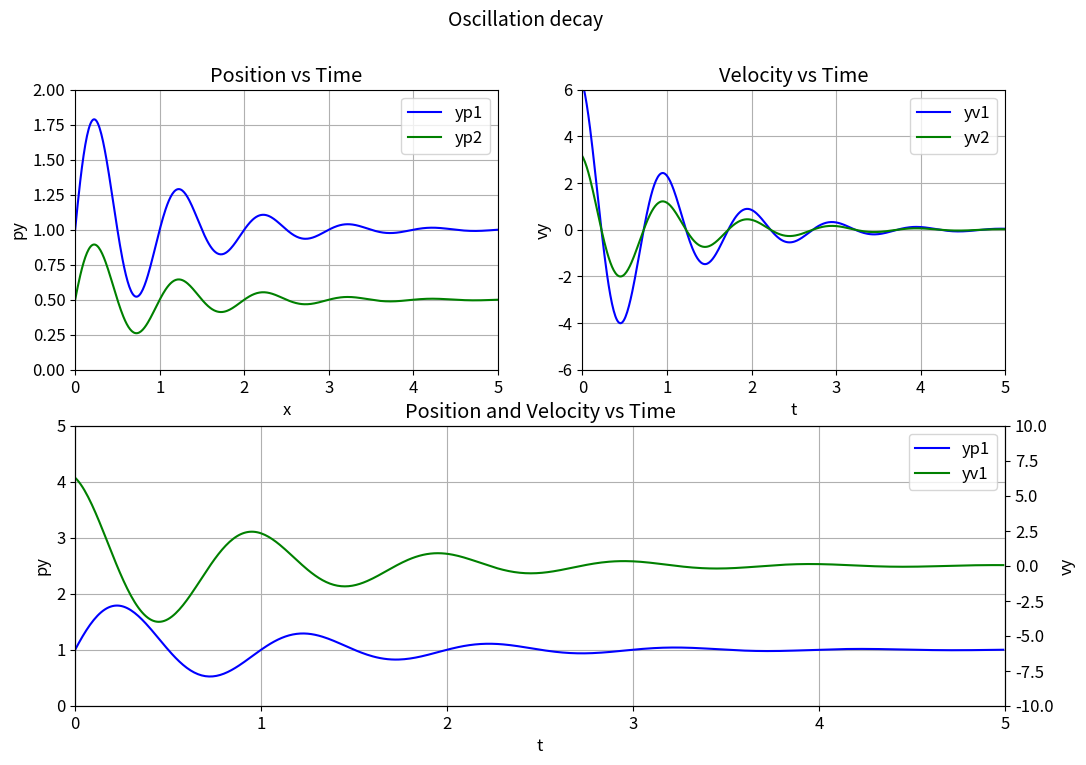

Write Python code to recreate this figure.
import numpy
from matplotlib.pylab import *
from mpl_toolkits.axes_grid1 import host_subplot

# Sent for figure
font = {'size'   : 12}
matplotlib.rc('font', **font)

# Setup figure and subplots
f0 = figure(num = 0, figsize = (12, 8))#, dpi = 300)
f0.suptitle("Oscillation decay", fontsize=14)
ax01 = subplot2grid((2, 2), (0, 0))
ax02 = subplot2grid((2, 2), (0, 1))
ax03 = subplot2grid((2, 2), (1, 0), colspan=2, rowspan=1)
ax04 = ax03.twinx()
#tight_layout()

# Set titles of subplots
ax01.set_title('Position vs Time')
ax02.set_title('Velocity vs Time')
ax03.set_title('Position and Velocity vs Time')

# set y-limits
ax01.set_ylim(0,2)
ax02.set_ylim(-6,6)
ax03.set_ylim(-0,5)
ax04.set_ylim(-10,10)

# sex x-limits
ax01.set_xlim(0,5.0)
ax02.set_xlim(0,5.0)
ax03.set_xlim(0,5.0)
ax04.set_xlim(0,5.0)

# Turn on grids
ax01.grid(True)
ax02.grid(True)
ax03.grid(True)

# set label names
ax01.set_xlabel("x")
ax01.set_ylabel("py")
ax02.set_xlabel("t")
ax02.set_ylabel("vy")
ax03.set_xlabel("t")
ax03.set_ylabel("py")
ax04.set_ylabel("vy")


# Data Placeholders
yp1=zeros(0)
yv1=zeros(0)
yp2=zeros(0)
yv2=zeros(0)
t=zeros(0)

# set plots
p011, = ax01.plot(t,yp1,'b-', label="yp1")
p012, = ax01.plot(t,yp2,'g-', label="yp2")

p021, = ax02.plot(t,yv1,'b-', label="yv1")
p022, = ax02.plot(t,yv2,'g-', label="yv2")

p031, = ax03.plot(t,yp1,'b-', label="yp1")
p032, = ax04.plot(t,yv1,'g-', label="yv1")

# set lagends
ax01.legend([p011,p012], [p011.get_label(),p012.get_label()])
ax02.legend([p021,p022], [p021.get_label(),p022.get_label()])
ax03.legend([p031,p032], [p031.get_label(),p032.get_label()])

# Data Update
xmin = 0.0
xmax = 5.0

t  = arange(xmin, xmax, 0.01)
yp1  = 1 + exp(-t) *sin(2 * pi * t)
yv1 = - exp(-t) * sin(2 * pi * t) + exp(-t) * cos(2 * pi * t) * 2 * pi
yp2 = 0.5 * yp1
yv2 = 0.5 * yv1

# Plot Update
figure(0)   
p011.set_data(t,yp1)
p012.set_data(t,yp2)

p021.set_data(t,yv1)
p022.set_data(t,yv2)

p031.set_data(t,yp1)
p032.set_data(t,yv1)

savefig("test.png")
#show()
